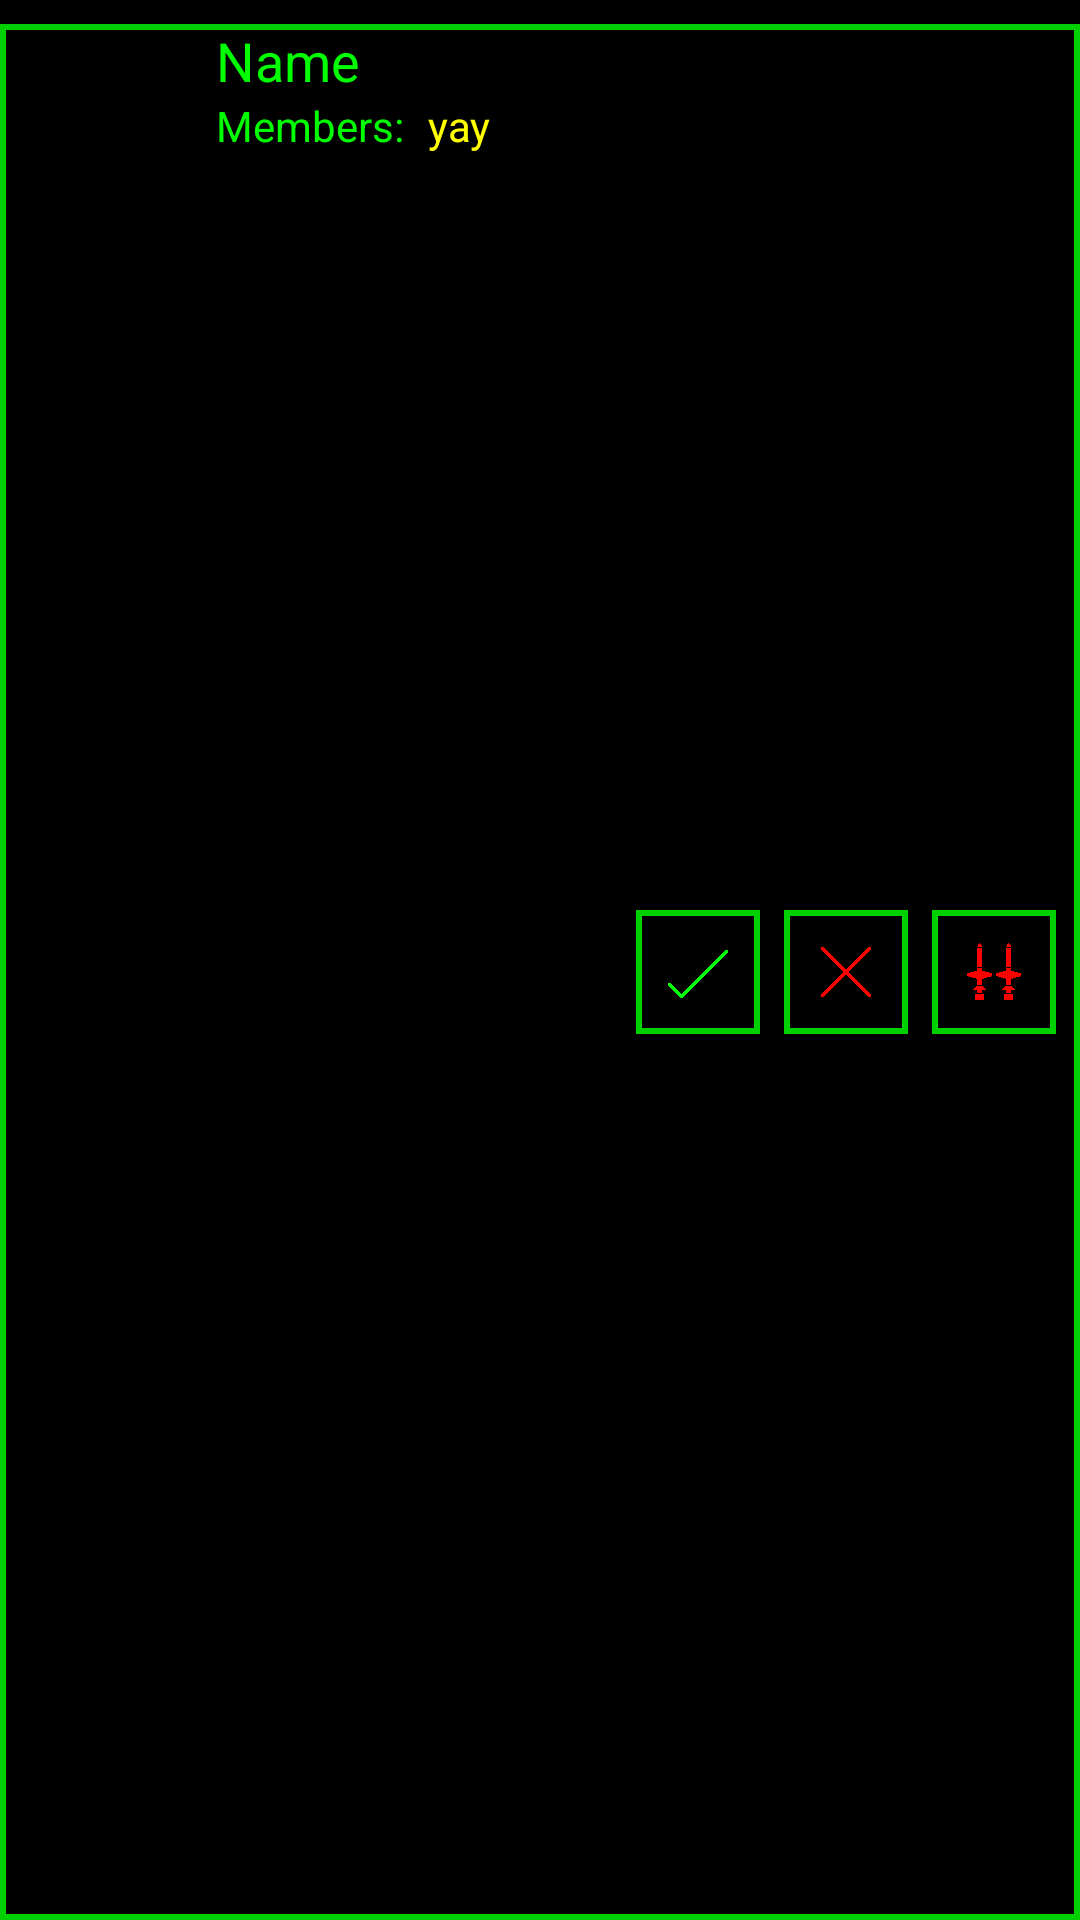

This screen was rendered from an Android layout file. Write that file and the resources it references.
<!-- AndroidManifest.xml: application theme AppTheme -->
<!-- res/layout/view_alliance_affiliate.xml -->
<?xml version="1.0" encoding="utf-8"?>
<LinearLayout xmlns:android="http://schemas.android.com/apk/res/android"
              android:orientation="vertical"
              android:layout_width="fill_parent"
              android:layout_height="wrap_content">

    <LinearLayout
        android:id="@+id/lytBackground"
        android:layout_width="match_parent"
        android:layout_height="match_parent"
        android:layout_marginTop="@dimen/SelectListSpacing"
        android:background="@drawable/detail_button"
        android:orientation="horizontal">

        <ImageView
            android:id="@+id/imgAlliance"
            android:layout_width="@dimen/PlayerInfoIconSize"
            android:layout_height="@dimen/PlayerInfoIconSize"
            android:layout_gravity="center"
            android:layout_margin="@dimen/ButtonEdgePadding"/>

        <LinearLayout
            android:id="@+id/lytText"
            android:layout_width="wrap_content"
            android:layout_height="wrap_content"
            android:layout_weight="1"
            android:gravity="center_vertical"
            android:orientation="vertical">

            <TextView
                android:id="@+id/txtName"
                android:layout_width="match_parent"
                android:layout_height="wrap_content"
                android:layout_weight="1"
                android:text="Name"
                android:textAppearance="?android:attr/textAppearanceMedium"/>

            <LinearLayout
                android:id="@+id/lytWealth"
                android:layout_width="match_parent"
                android:layout_height="wrap_content"
                android:orientation="horizontal">

                <TextView
                    android:id="@+id/txtMembersTitle"
                    android:layout_width="wrap_content"
                    android:layout_height="wrap_content"
                    android:layout_gravity="center_horizontal"
                    android:layout_marginRight="@dimen/SeperatorMargins"
                    android:text="@string/members"/>

                <TextView
                    android:id="@+id/txtMembers"
                    android:layout_width="wrap_content"
                    android:layout_height="wrap_content"
                    android:layout_gravity="center_horizontal"
                    android:layout_weight="1"
                    android:text="yay"
                    android:textColor="?attr/WarningColour"/>
            </LinearLayout>

        </LinearLayout>

        <LinearLayout
            android:id="@+id/btnAccept"
            android:layout_width="wrap_content"
            android:layout_height="wrap_content"
            android:layout_gravity="center"
            android:layout_marginRight="@dimen/MainViewSpacing"
            android:clickable="true"
            android:orientation="horizontal">

            <ImageView
                android:id="@+id/imageView21"
                android:layout_width="wrap_content"
                android:layout_height="wrap_content"
                android:background="@drawable/text_button_normal"
                android:padding="@dimen/ButtonImagePadding"
                android:src="@drawable/button_ok"
                />

        </LinearLayout>

        <LinearLayout
            android:id="@+id/btnReject"
            android:layout_width="wrap_content"
            android:layout_height="wrap_content"
            android:layout_gravity="center"
            android:layout_marginRight="@dimen/MainViewSpacing"
            android:clickable="true"
            android:orientation="horizontal">

            <ImageView
                android:id="@+id/imageView11"
                android:layout_width="wrap_content"
                android:layout_height="wrap_content"
                android:background="@drawable/text_button_normal"
                android:padding="@dimen/ButtonImagePadding"
                android:src="@drawable/button_not_ok"
                />

        </LinearLayout>

        <LinearLayout
            android:id="@+id/btnWar"
            android:layout_width="wrap_content"
            android:layout_height="wrap_content"
            android:layout_gravity="center"
            android:layout_marginRight="@dimen/MainViewSpacing"
            android:clickable="true"
            android:orientation="horizontal">

            <ImageView
                android:id="@+id/imageView17"
                android:layout_width="wrap_content"
                android:layout_height="wrap_content"
                android:background="@drawable/text_button_normal"
                android:padding="@dimen/ButtonImagePadding"
                android:src="@drawable/icon_war"
                />

        </LinearLayout>
    </LinearLayout>

</LinearLayout>
<!-- resources referenced by this layout -->
<resources>
  <dimen name="ButtonEdgePadding">4dp</dimen>
  <dimen name="ButtonImagePadding">10dp</dimen>
  <dimen name="MainViewSpacing">8dp</dimen>
  <dimen name="PlayerInfoIconSize">64dp</dimen>
  <dimen name="SelectListSpacing">8dp</dimen>
  <dimen name="SeperatorMargins">8dp</dimen>
  <!-- drawable detail_button (drawable) -->
  <?xml version="1.0" encoding="utf-8"?>
  <shape xmlns:android="http://schemas.android.com/apk/res/android"
      android:shape="rectangle">
      <stroke
          android:width="@dimen/ButtonEdgeWidth"
          android:color="?attr/ButtonEdgeColour" />
      <solid
          android:color="?attr/LightTransparency" />
  
  </shape>
  <!-- drawable text_button_normal (drawable) -->
  <?xml version="1.0" encoding="utf-8"?>
  <shape xmlns:android="http://schemas.android.com/apk/res/android"
      android:shape="rectangle">
      <stroke
          android:width="@dimen/ButtonEdgeWidth"
          android:color="?attr/ButtonEdgeColour" />
      <solid
          android:color="?attr/ButtonTransparency" />
  
  </shape>
  <string name="members">Members:</string>
  <dimen name="ButtonEdgeWidth">2dp</dimen>
  <!-- drawable text_button_red (drawable) -->
  <?xml version="1.0" encoding="utf-8"?>
  <shape xmlns:android="http://schemas.android.com/apk/res/android"
      android:shape="rectangle">
      <stroke
          android:width="@dimen/ButtonEdgeWidth"
          android:color="?attr/ButtonEdgeColour" />
      <solid
          android:color="?attr/ButtonRedColour" />
  
  </shape>
  <!-- drawable text_button_green (drawable) -->
  <?xml version="1.0" encoding="utf-8"?>
  <shape xmlns:android="http://schemas.android.com/apk/res/android"
      android:shape="rectangle">
      <stroke
          android:width="@dimen/ButtonEdgeWidth"
          android:color="?attr/ButtonEdgeColour" />
      <solid
          android:color="?attr/ButtonGreenColour" />
  
  </shape>
  <!-- drawable text_button_yellow (drawable) -->
  <?xml version="1.0" encoding="utf-8"?>
  <shape xmlns:android="http://schemas.android.com/apk/res/android"
      android:shape="rectangle">
      <stroke
          android:width="@dimen/ButtonEdgeWidth"
          android:color="?attr/ButtonEdgeColour" />
      <solid
          android:color="?attr/ButtonYellowColour" />
  
  </shape>
  <!-- drawable detail_button_highlighted (drawable) -->
  <?xml version="1.0" encoding="utf-8"?>
  <shape xmlns:android="http://schemas.android.com/apk/res/android"
      android:shape="rectangle">
      <stroke
          android:width="@dimen/ButtonEdgeWidth"
          android:color="?attr/ButtonEdgeColour" />
      <solid
          android:color="?attr/LightPositiveTransparency" />
  
  </shape>
  <!-- drawable detail_button_disabled (drawable) -->
  <?xml version="1.0" encoding="utf-8"?>
  <shape xmlns:android="http://schemas.android.com/apk/res/android"
      android:shape="rectangle">
      <stroke
          android:width="@dimen/ButtonEdgeWidth"
          android:color="?attr/ButtonDisabledEdgeColour" />
      <solid
          android:color="?attr/LightNegativeTransparency" />
  
  </shape>
</resources>
